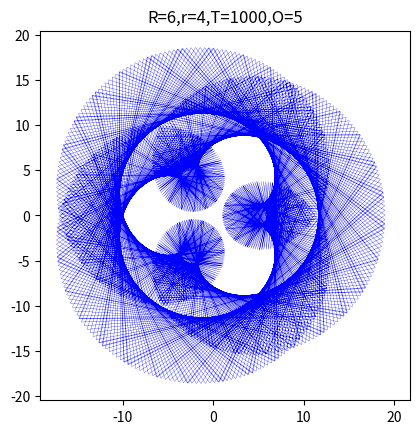

Write Python code to recreate this figure.
import numpy as npy
import matplotlib.pyplot as plt

# TODO: make a ssimple fun app... maybe

# R, r, T, and O may be modified as long as R>r
T = 1000 # may be modified
t = npy.linspace(0,T,T)
R = 6.0
r = 4.0
O = 5.0
x = []
y = []

for i in t:
    x.append((R+r)*npy.cos(i) - (r+O)*npy.cos(((R+r)/r)*i))
    y.append((R+r)*npy.sin(i) - (r+O)*npy.sin(((R+r)/r)*i))

plt.plot(x,y,'b-',linewidth=0.2)
plt.title('R=6,r=4,T=1000,O=5')
plt.axis('square')
plt.show()